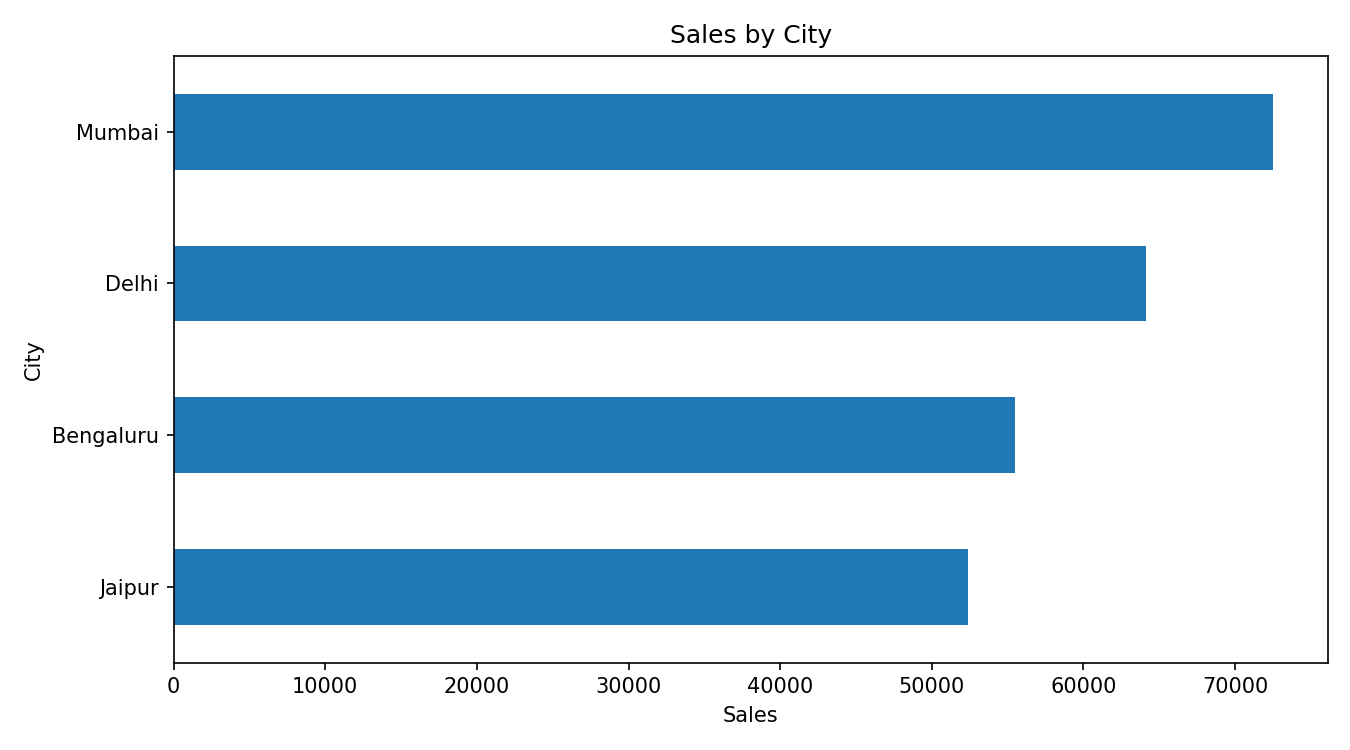

Source data for this figure (header and first rows):
City, Sales, Transactions
Mumbai, 72469, 143
Delhi, 64116, 133
Bengaluru, 55468, 119
Jaipur, 52357, 105
